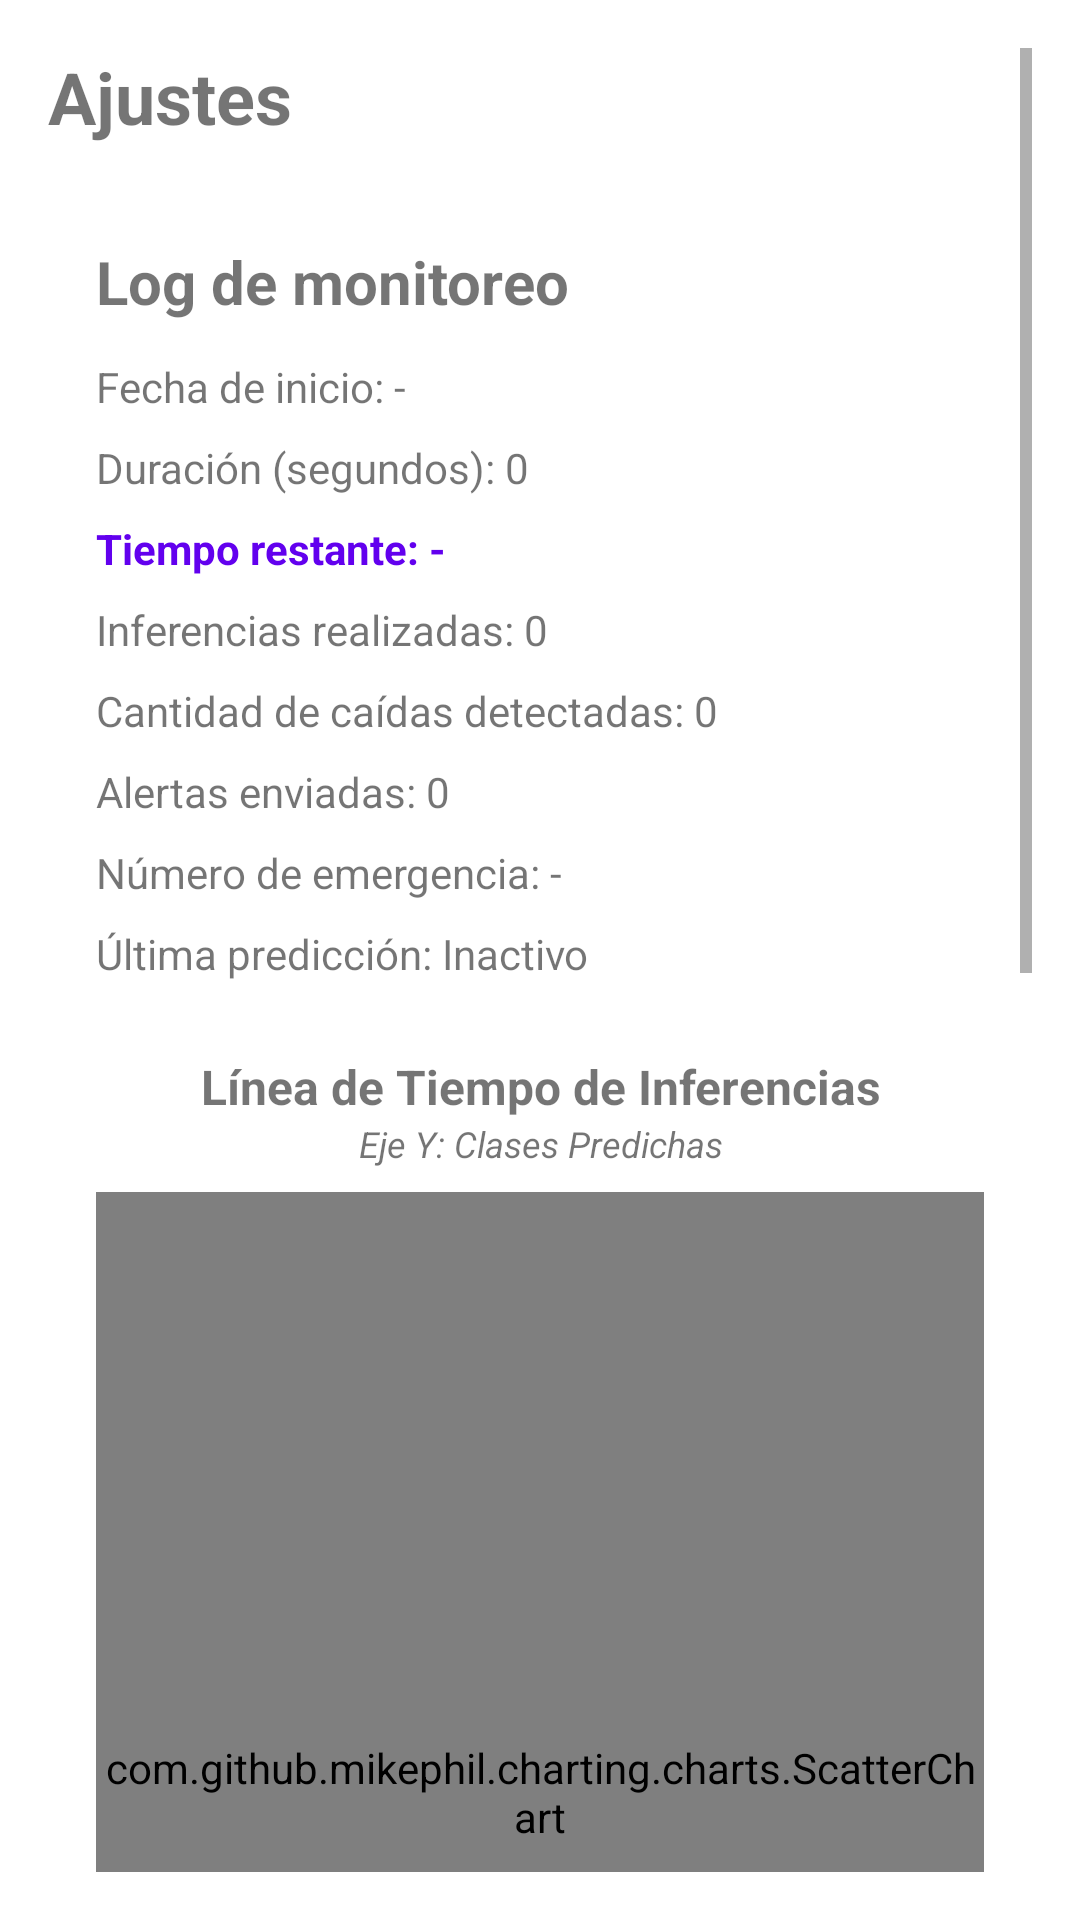

Write the Android layout XML for this screen, with the resource values it uses.
<!-- AndroidManifest.xml: application theme Theme.AplicacionEdgeImpulse17 -->
<!-- res/layout/activity_settings.xml -->
<?xml version="1.0" encoding="utf-8"?>
<ScrollView xmlns:android="http://schemas.android.com/apk/res/android"
    android:layout_width="match_parent"
    android:layout_height="match_parent"
    android:fillViewport="true"
    android:padding="16dp">

    <LinearLayout
        android:layout_width="match_parent"
        android:layout_height="match_parent"
        android:gravity="center_vertical"
        android:orientation="vertical">

        <TextView
            android:layout_width="wrap_content"
            android:layout_height="wrap_content"
            android:text="Ajustes"
            android:textSize="24sp"
            android:textStyle="bold" />

        <LinearLayout
            android:layout_width="match_parent"
            android:layout_height="wrap_content"
            android:layout_marginTop="16dp"
            android:orientation="vertical"
            android:padding="16dp">

            <TextView
                android:layout_width="wrap_content"
                android:layout_height="wrap_content"
                android:text="Log de monitoreo"
                android:textSize="20sp"
                android:textStyle="bold" />

            <TextView
                android:id="@+id/tvSessionStart"
                android:layout_width="match_parent"
                android:layout_height="wrap_content"
                android:layout_marginTop="12dp"
                android:text="Fecha de inicio: -" />

            <TextView
                android:id="@+id/tvDuration"
                android:layout_width="match_parent"
                android:layout_height="wrap_content"
                android:layout_marginTop="8dp"
                android:text="Duración (segundos): 0" />

            <TextView
                android:id="@+id/tvRemainingTime"
                android:layout_width="match_parent"
                android:layout_height="wrap_content"
                android:layout_marginTop="8dp"
                android:text="Tiempo restante: -"
                android:textStyle="bold"
                android:textColor="?attr/colorPrimary" />

            <TextView
                android:id="@+id/tvWindows"
                android:layout_width="match_parent"
                android:layout_height="wrap_content"
                android:layout_marginTop="8dp"
                android:text="Inferencias realizadas: 0" />

            <TextView
                android:id="@+id/tvFalls"
                android:layout_width="match_parent"
                android:layout_height="wrap_content"
                android:layout_marginTop="8dp"
                android:text="Cantidad de caídas detectadas: 0" />

            <TextView
                android:id="@+id/tvAlerts"
                android:layout_width="match_parent"
                android:layout_height="wrap_content"
                android:layout_marginTop="8dp"
                android:text="Alertas enviadas: 0" />

            <TextView
                android:id="@+id/tvEmergencyNumber"
                android:layout_width="match_parent"
                android:layout_height="wrap_content"
                android:layout_marginTop="8dp"
                android:text="Número de emergencia: -" />

            <TextView
                android:id="@+id/tvPredictionLog"
                android:layout_width="match_parent"
                android:layout_height="wrap_content"
                android:layout_marginTop="8dp"
                android:text="Última predicción: Inactivo" />



            <TextView
                android:layout_width="match_parent"
                android:layout_height="wrap_content"
                android:layout_marginTop="24dp"
                android:text="Línea de Tiempo de Inferencias"
                android:textSize="16sp"
                android:textStyle="bold"
                android:gravity="center" />

            <TextView
                android:layout_width="match_parent"
                android:layout_height="wrap_content"
                android:text="Eje Y: Clases Predichas"
                android:textSize="12sp"
                android:textStyle="italic"
                android:gravity="center" />

            <com.github.mikephil.charting.charts.ScatterChart
                android:id="@+id/timelineChart"
                android:layout_width="match_parent"
                android:layout_height="400dp"
                android:layout_marginTop="8dp" />

            <TextView
                android:layout_width="match_parent"
                android:layout_height="wrap_content"
                android:text="Eje X: Tiempo transcurrido (Segundos)"
                android:textSize="12sp"
                android:textStyle="italic"
                android:gravity="center"
                android:layout_marginTop="4dp" />

            <TextView
                android:layout_width="match_parent"
                android:layout_height="wrap_content"
                android:layout_marginTop="32dp"
                android:text="Física del Acelerómetro en vivo"
                android:textSize="16sp"
                android:textStyle="bold"
                android:gravity="center" />

            <TextView
                android:layout_width="match_parent"
                android:layout_height="wrap_content"
                android:text="Eje Y: Aceleración (Fuerza G)"
                android:textSize="12sp"
                android:textStyle="italic"
                android:gravity="center" />

            <com.github.mikephil.charting.charts.LineChart
                android:id="@+id/sensorChart"
                android:layout_width="match_parent"
                android:layout_height="250dp"
                android:layout_marginTop="8dp" />

            <TextView
                android:layout_width="match_parent"
                android:layout_height="wrap_content"
                android:text="Eje X: Tiempo transcurrido (Segundos)"
                android:textSize="12sp"
                android:textStyle="italic"
                android:gravity="center"
                android:layout_marginTop="4dp" />

            <Button
                android:id="@+id/btnExportReport"
                android:layout_width="match_parent"
                android:layout_height="wrap_content"
                android:layout_marginTop="24dp"
                android:text="Descargar Datos para Video (.json)" />
        </LinearLayout>
    </LinearLayout>
</ScrollView>
<!-- resources referenced by this layout -->
<resources>
  <style name="Theme.AplicacionEdgeImpulse17" parent="Theme.MaterialComponents.DayNight.DarkActionBar">
          
          <item name="colorPrimary">@color/purple_500</item>
          <item name="colorPrimaryVariant">@color/purple_700</item>
          <item name="colorOnPrimary">@color/white</item>
          
          <item name="colorSecondary">@color/teal_200</item>
          <item name="colorSecondaryVariant">@color/teal_700</item>
          <item name="colorOnSecondary">@color/black</item>
          
          <item name="android:statusBarColor">?attr/colorPrimaryVariant</item>
          
      </style>
  <!-- not gathered from this repository: default colours our renderer supplied (Android Studio template values) -->
  <color name="purple_500">#FF6200EE</color>
  <color name="purple_700">#FF3700B3</color>
  <color name="teal_200">#FF03DAC5</color>
  <color name="teal_700">#FF018786</color>
  <color name="black">#FF000000</color>
  <color name="white">#FFFFFFFF</color>
</resources>
